Run: headless pygame with SDL's dummy video driver; simulated clock (each Clock.tick advances the game by its frame time, no real sleeping); random seed 0; keys injected as events and as key.get_pressed() state; no mouse input.
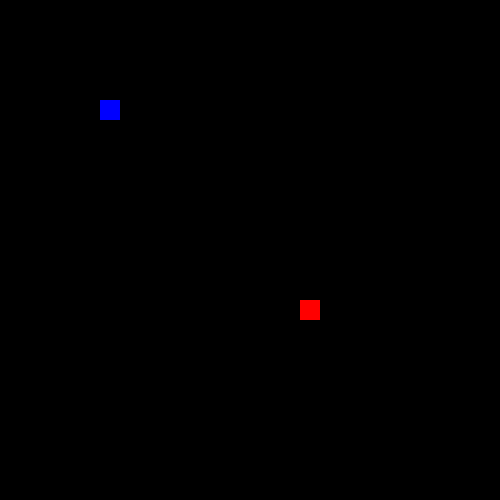
Frame 1 of 4 · flips 1–60 · no input
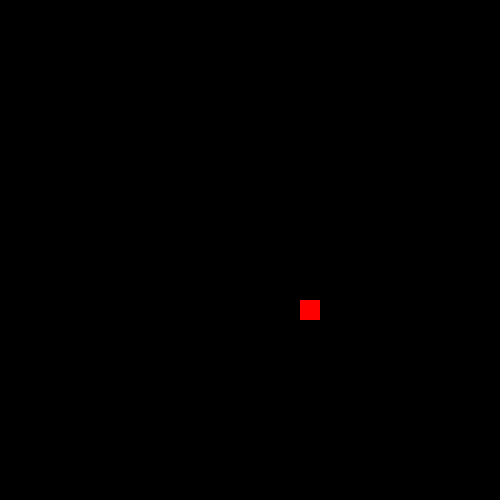
Frame 2 of 4 · flips 61–180 · tapped SPACE, RETURN · held RIGHT (→), D
Frame 3 of 4 · flips 181–300 · held DOWN (↓), S · screen unchanged from frame 2, image omitted
Frame 4 of 4 · flips 301–420 · held LEFT (←), A, UP (↑), W · screen unchanged from frame 3, image omitted

The pygame program that drew these frames:

"""
MatheX, le 07 juin 2020
Série d'introduction à Pygame
Prérequis:
    - les bases de Python
    - les listes et les fonctions
#1 première partie de la série:
    - fenêtre principale du jeu
    - le joueur (graphisme simplifié)
    - mouvement du joueur (mouvement simple)
    - collision avec un méchant (graphisme simplifié)
"""

# import des librairies
import pygame
import time
import random

# déclaration des constantes
bleu = (0, 0, 255)  # (R,G,B) entre 0 et 255
rouge = (255, 0, 0)  # (R,G,B) entre 0 et 255
noir = (0, 0, 0)  # (R,G,B) entre 0 et 255
blanc = (255, 255, 255)  # (R,G,B) entre 0 et 255
pas = 10

# initialise Pygame
pygame.init()

# création de la fenêtre principale du jeu
window = pygame.display.set_mode((500, 500))

# création du joueur
player = pygame.draw.rect(window, bleu, (100, 100, 20, 20))
# création du méchant
enemy = pygame.draw.rect(window, rouge, (300, 300, 20, 20))

# mis à jour de l'affichage
pygame.display.update()

run = True

# boucle principale du jeu
while run:
    # récupère tous les évènements
    events = pygame.event.get()

    # pour sortir de la boucle si on veut quitter le jeu
    for event in events:
        if event.type == pygame.QUIT:
            run = False

    # mouvement du joueur
    K_Pressed = pygame.key.get_pressed()
    if K_Pressed[pygame.K_LEFT]:
        player.move_ip(-pas, 0)
    elif K_Pressed[pygame.K_RIGHT]:
        player.move_ip(pas, 0)
    elif K_Pressed[pygame.K_UP]:
        player.move_ip(0, -pas)
    elif K_Pressed[pygame.K_DOWN]:
        player.move_ip(0, pas)

    # mis à jour de la couleur de la fenêtre principale
    window.fill(noir)
    # mis à jour de l'affichage du joueur
    pygame.draw.rect(window, bleu, player)
    # mis à jour de l'affichage du méchant
    if player.colliderect(enemy):
        enemy.x = random.randint(0, window.get_width() - enemy.width)
        enemy.y = random.randint(0, window.get_width() - enemy.height)

    pygame.draw.rect(window, rouge, enemy)

    # mis à jour de l'affichage
    pygame.display.update()

# quitte Pygame
pygame.quit()
